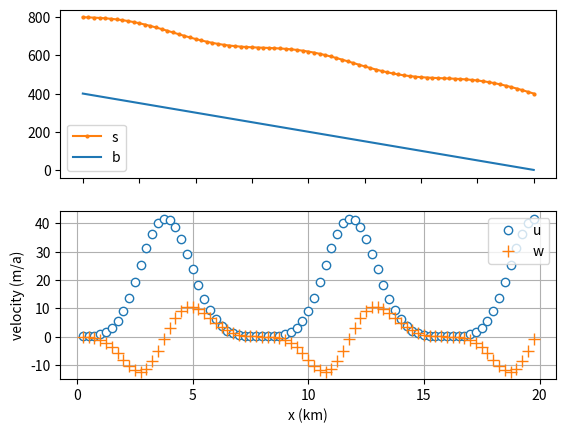

The matplotlib source for this figure:
'''
Compute and plot the surface values of the horizontal and vertical
velocity using the non-sliding shallow ice approximation (SIA).
Techniques emphasize robustness, e.g. when ice thickness goes to
zero.
'''

import numpy as np
import matplotlib.pyplot as plt
secpera = 31556925.0

slabonslope = False    # when False, put waves on surface

# instance parameters
L = 20.0e3             # length of domain (m)
H0 = 400.0             # reference ice thickness (m)
alpha = -0.02          # slope of bed
if slabonslope:
    wave_amp = 0.0
else:
    wave_amp = 20.0    # amplitude of surface waves
wave_len = 8.0e3       # wavelength of surface waves
J = 80                 # number of subintervals (in x direction)
outdir = 'output/'     # directory name for image output

# physical parameters
g = 9.81               # acceleration of gravity (m s-2)
rhoi = 910.0           # density of ice (kg m-3)
n = 3                  # Glen exponent
A = 3.1689e-24         # EISMINT I value of ice softness (Pa-3 s-1)

# derived constant from SIA formulas
C = (2.0 / (n+1)) * A * (rhoi * g)**n

def b(x):
    'Compute b(x), a slope.'
    return alpha * (x - L)

def s(x):
    'Compute s(x), a sine wave, but satisfying s(x) >= b(x).'
    stmp = H0 + wave_amp * np.sin(2.0 * np.pi * x / wave_len)
    return b(x) + np.maximum(stmp, 0.0)

def u(x, b, s):
    '''Compute surface value of horizontal velocity u = u_j at
    interior regular grid locations.'''
    assert np.all(b <= s)
    dx = x[1] - x[0]
    dsdx = (s[1:] - s[:-1]) / dx
    Hstag = ((s[:-1] - b[:-1]) + (s[1:] - b[1:])) / 2.0
    ult = - C * abs(dsdx[:-1])**(n-1) * dsdx[:-1] * Hstag[:-1]**(n+1)
    urt = - C * abs(dsdx[1:])**(n-1)  * dsdx[1:]  * Hstag[1:]**(n+1)
    return (ult + urt) / 2.0

def vert_int_u_stag(j, x, b, s, zb, zs):
    '''Vertically integrate the horizontal velocity, at a
    staggered location jj = j+1/2, from level zb up to level zs.
    Inputs are a horizontal index j, three vectors x, b, s
    (functions of x), and two scalars zb, zs.

    This code integrates ujj(z), which is defined piecewise as
    follows.  For a given j the staggered-location values of
    b, s, and surface slope are computed (namely: bjj, sjj,
    dsjj).  SIA formulas convert these to constant values
    alf, bet in the formula for the horizontal velocity:
                / 0
      ujj(z) = |  alf * (bet - (sjj - z)^(n+1))
                \ alf * bet
    for vertical ranges z <= bjj, bjj < z < sjj, sjj <= z
    respectively.  Note that ujj = 0 below the bed, and
    it is continued above the surface as constant.
    The returned value is the exact integral
      I = int_zb^zs ujj(z) dz.
    Six cases are needed to compute this integral.
    '''
    assert zb <= zs
    dx = x[1] - x[0]
    bjj = (b[j] + b[j+1]) / 2.0
    sjj = (s[j] + s[j+1]) / 2.0
    assert bjj <= sjj
    dsjj = (s[j+1] - s[j]) / dx
    alf = - 0.5 * A * (rhoi * g)**n * abs(dsjj)**(n-1) * dsjj
    bet = (sjj - bjj)**(n+1)
    if zb <= bjj:
        if zs <= bjj:
            I = 0.0
        elif zs < sjj:
            I = alf * bet * (zs - bjj) \
                - (alf / (n+2)) * ((sjj - zs)**(n+2) - (sjj - bjj)**(n+2))
        else:
            I = alf * bet * (sjj - bjj) \
                - (alf / (n+2)) * (0.0 - (sjj - bjj)**(n+2)) \
                + alf * bet * (zs - sjj)
    elif zb < sjj:
        if zs < sjj:
            I = alf * bet * (zs - zb) \
                - (alf / (n+2)) * ((sjj - zs)**(n+2) - (sjj - zb)**(n+2))
        else:
            I = alf * bet * (sjj - zb) \
                - (alf / (n+2)) * (0.0 - (sjj - zb)**(n+2)) \
                + alf * bet * (zs - sjj)
    else:
        I = alf * bet * (zs - zb)
    return I

def w(x, b, s):
    '''Compute surface value of vertical velocity w = w_j at
    interior regular grid locations.'''
    dx = x[1] - x[0]
    Ilt = np.zeros(shape=(J-1,))
    Irt = np.zeros(shape=(J-1,))
    for j in range(J-1):
        Ilt[j] = vert_int_u_stag(j,   x, b, s, b[j+1], s[j+1])
        Irt[j] = vert_int_u_stag(j+1, x, b, s, b[j+1], s[j+1])
    return - (Irt - Ilt) / dx

def mkoutdir(dirname):
    import os
    try:
        os.mkdir(dirname)
    except FileExistsError:
        pass

def compute_velocity():
    x = np.linspace(0.0, L, J+1)
    uu = u(x, b(x), s(x)) * secpera
    ww = w(x, b(x), s(x)) * secpera
    print(f'  range for u:  min = {uu.min():9.4f},  max = {uu.max():9.4f}  (m/a)')
    print(f'  range for w:  min = {ww.min():9.4f},  max = {ww.max():9.4f}  (m/a)')
    if slabonslope:
        u_slab = - (2.0 / (n+1)) * A * (rhoi * g)**n * abs(alpha)**2 * alpha * H0**(n+1)
        print(f'  COMPARE: slab-on-slope says u={u_slab * secpera:.4f} (m/a)')
    return x, uu, ww

def plot_velocity(x, u, w):
    xint = x[1:-1]
    fig, (ax1, ax2) = plt.subplots(2, 1)
    ax1.plot(x / 1.0e3, s(x), '.-', color='C1', ms=4.0, label='s')
    ax1.plot(x / 1.0e3, b(x), '-', color='C0', label='b')
    ax1.legend(loc='lower left')
    ax1.set_xticklabels([])
    ax2.set_ylabel('elevation (m)')
    ax2.plot(xint / 1.0e3, u, 'o', ms=6.0, mfc='w', label='u')
    ax2.plot(xint / 1.0e3, w, '+', ms=8.0, label='w')
    ax2.legend(loc='upper right')
    ax2.set_xticks(np.linspace(0.0,20.0,5))
    ax2.set_xticklabels(['0','5','10','15','20'])
    ax2.set_ylabel('velocity (m/a)')
    ax2.grid(visible=True)
    plt.xlabel('x (km)')
    mkoutdir(outdir)
    print(f'  writing to image file {outdir}uw.png')
    plt.savefig(f'{outdir}uw.png')

x, u, w = compute_velocity()
plot_velocity(x, u, w)
